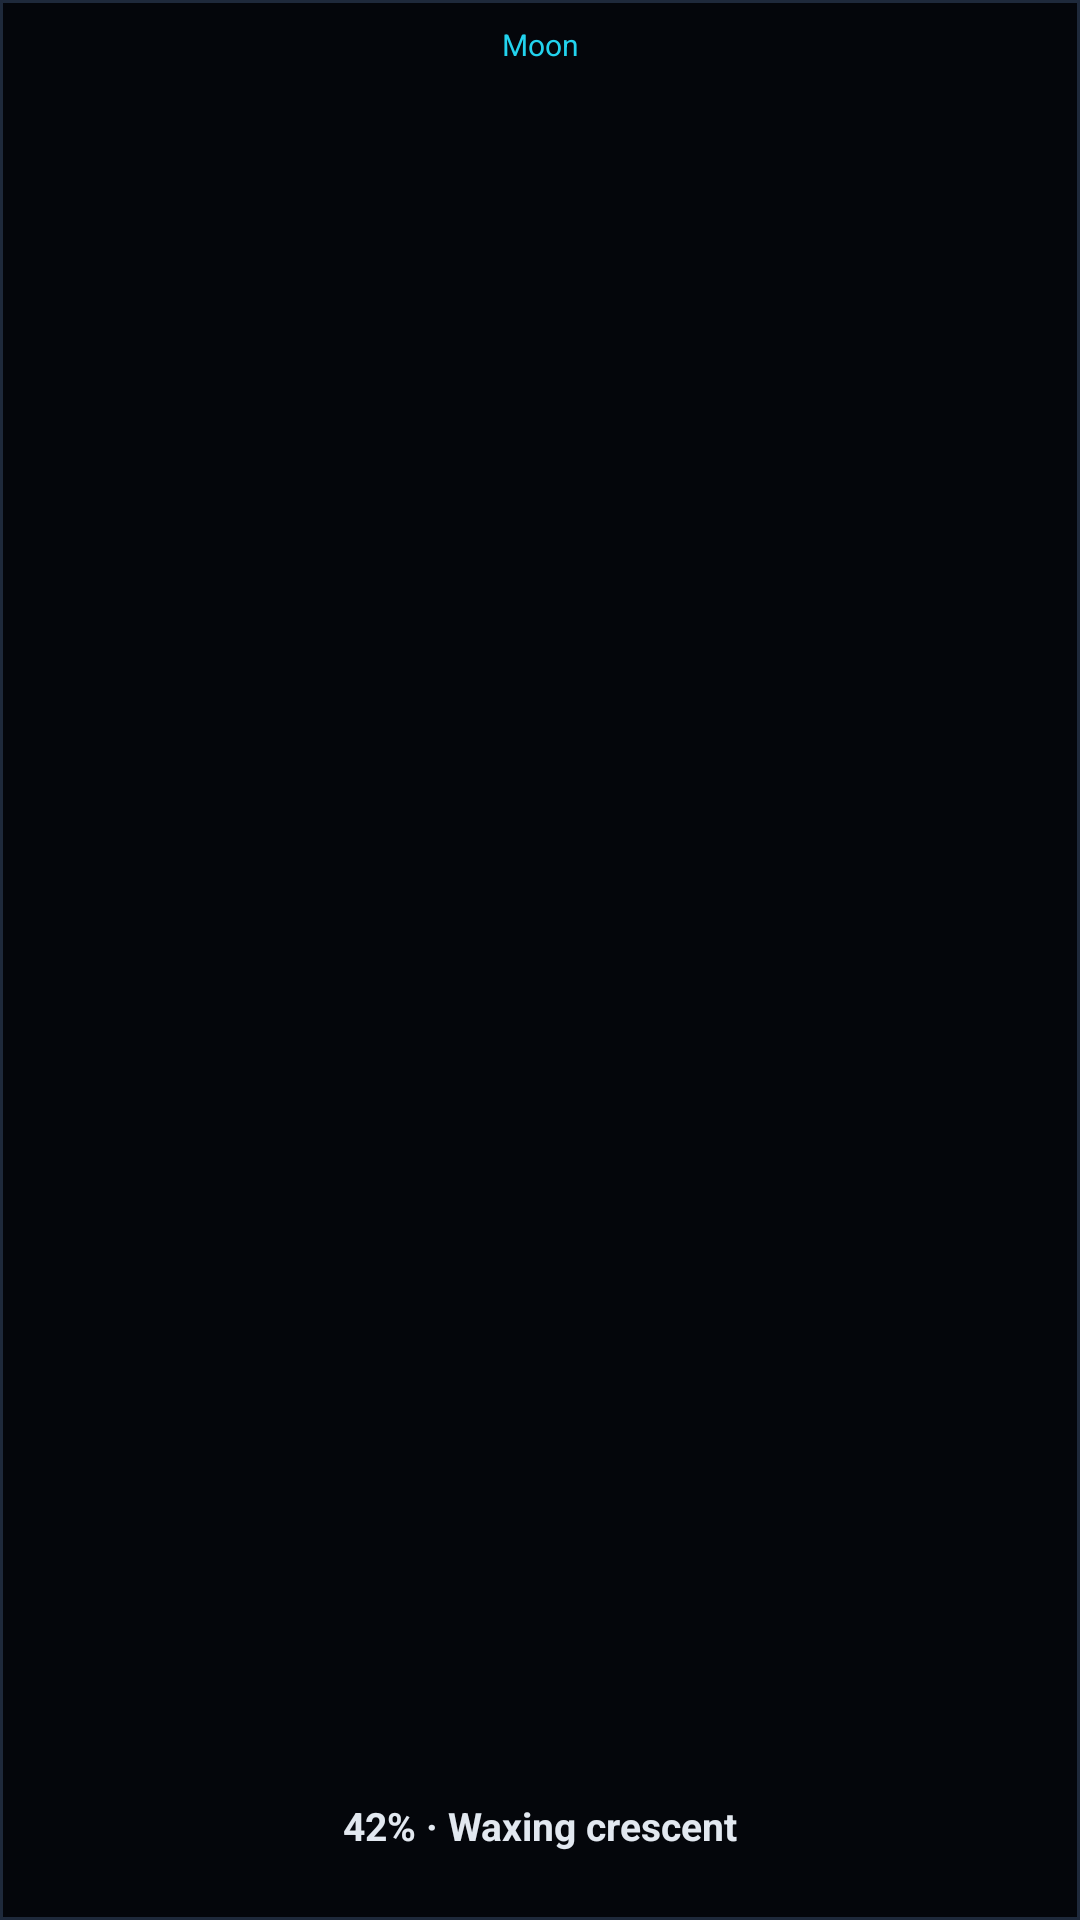

Android layout source for this screen:
<!-- AndroidManifest.xml: application theme AppTheme -->
<!-- res/layout/widget_moon.xml -->
<?xml version="1.0" encoding="utf-8"?>
<FrameLayout xmlns:android="http://schemas.android.com/apk/res/android"
    android:id="@+id/widget_root"
    android:layout_width="match_parent"
    android:layout_height="match_parent">

    <ImageView
        android:id="@+id/widget_bg"
        android:layout_width="match_parent"
        android:layout_height="match_parent"
        android:importantForAccessibility="no"
        android:scaleType="fitXY"
        android:src="@drawable/widget_bg" />

    <LinearLayout
        android:layout_width="match_parent"
        android:layout_height="match_parent"
        android:gravity="center_horizontal"
        android:orientation="vertical"
        android:padding="8dp">

        <TextView
            android:id="@+id/tv_title"
            android:layout_width="match_parent"
            android:layout_height="wrap_content"
            android:gravity="center"
            android:text="@string/widget_sample_moon"
            android:ellipsize="end"
            android:maxLines="1"
            android:textColor="@color/widget_accent"
            android:textSize="10sp" />

        <ImageView
            android:id="@+id/moon_img"
            android:layout_width="match_parent"
            android:layout_height="0dp"
            android:layout_weight="1"
            android:importantForAccessibility="no"
            android:padding="2dp"
            android:scaleType="fitCenter" />

        <TextView
            android:id="@+id/tv_main"
            android:layout_width="match_parent"
            android:layout_height="wrap_content"
            android:gravity="center"
            android:text="@string/widget_sample_pct"
            android:textStyle="bold"
            android:ellipsize="end"
            android:maxLines="1"
            android:textColor="@color/widget_text"
            android:textSize="13sp" />

        <TextView
            android:id="@+id/tv_sub"
            android:layout_width="match_parent"
            android:layout_height="wrap_content"
            android:gravity="center"
            android:ellipsize="end"
            android:maxLines="1"
            android:textColor="@color/widget_muted"
            android:textSize="11sp" />

        <TextView
            android:id="@+id/tv_updated"
            android:layout_width="match_parent"
            android:layout_height="wrap_content"
            android:gravity="center"
            android:visibility="gone"
            android:ellipsize="end"
            android:maxLines="1"
            android:textColor="@color/widget_muted"
            android:textSize="9sp" />
    </LinearLayout>
</FrameLayout>
<!-- resources referenced by this layout -->
<resources>
  <color name="widget_accent">#22D3EE</color>
  <color name="widget_muted">#94A3B8</color>
  <color name="widget_text">#E2E8F0</color>
  <!-- drawable widget_bg (drawable) -->
  <?xml version="1.0" encoding="utf-8"?>
  <shape xmlns:android="http://schemas.android.com/apk/res/android" android:shape="rectangle">
      <solid android:color="@color/widget_bg_fill" />
      <stroke android:width="1dp" android:color="@color/widget_stroke" />
      <corners android:radius="@dimen/widget_radius" />
  </shape>
  <string name="widget_sample_moon">Moon</string>
  <string name="widget_sample_pct">42% · Waxing crescent</string>
  <style name="AppTheme" parent="Theme.AppCompat.Light.DarkActionBar">
          
          <item name="colorPrimary">@color/colorPrimary</item>
          <item name="colorPrimaryDark">@color/colorPrimaryDark</item>
          <item name="colorAccent">@color/colorAccent</item>
      </style>
  <color name="widget_bg_fill">#04060B</color>
  <color name="widget_stroke">#1E293B</color>
  <!-- not gathered from this repository: default colours our renderer supplied (Android Studio template values) -->
  <color name="colorPrimary">#FF6200EE</color>
  <color name="colorPrimaryDark">#FF3700B3</color>
  <color name="colorAccent">#FF03DAC5</color>
</resources>
